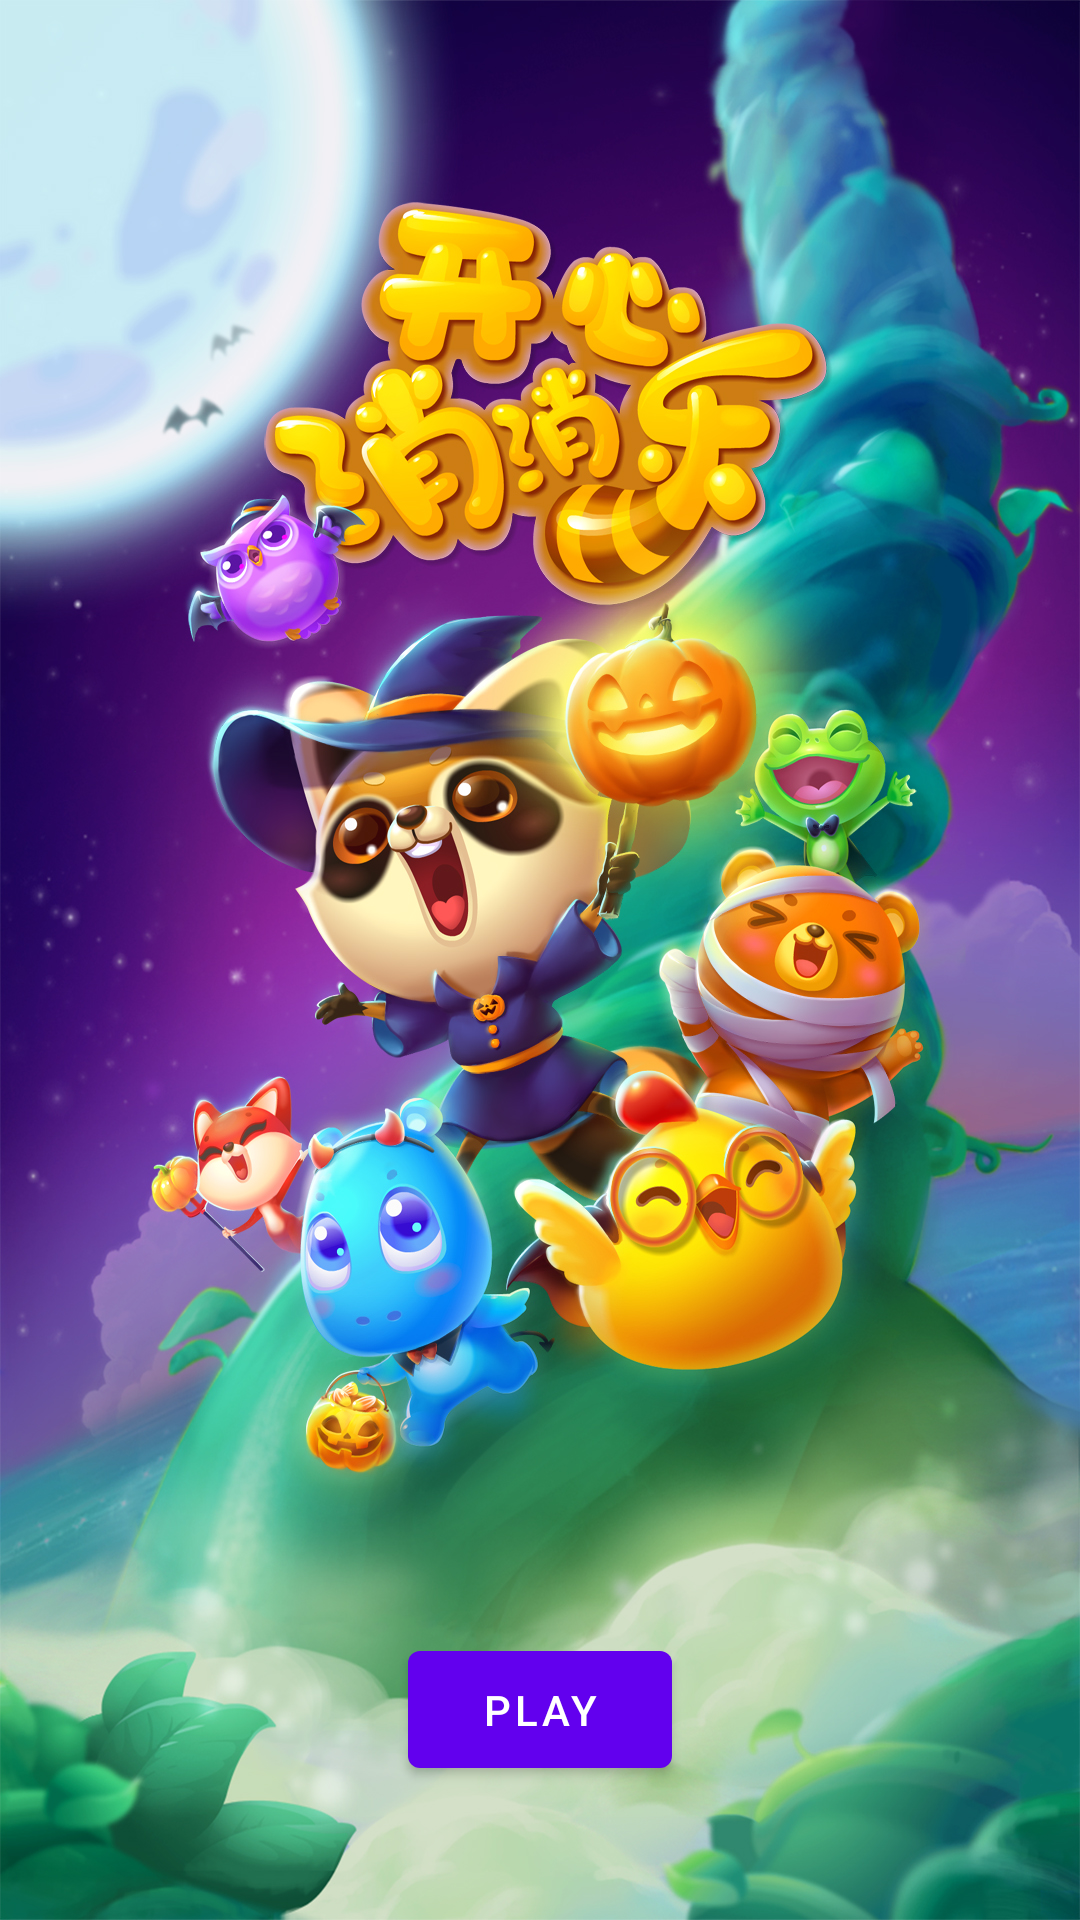

Reconstruct the res/layout file that produces this screen, plus the resources it refers to.
<!-- AndroidManifest.xml: application theme Theme.Happygame -->
<!-- res/layout/activity_play.xml -->
<?xml version="1.0" encoding="utf-8"?>
<LinearLayout xmlns:android="http://schemas.android.com/apk/res/android"
    xmlns:app="http://schemas.android.com/apk/res-auto"
    xmlns:tools="http://schemas.android.com/tools"
    android:layout_width="match_parent"
    android:layout_height="match_parent"
    android:orientation="vertical"
    android:gravity="center"
    android:layout_gravity="center"
    android:background="@drawable/mainpage"
    tools:context=".play">


    <com.google.android.material.button.MaterialButton
        android:id="@+id/playbtn"
        android:layout_width="wrap_content"
        android:layout_height="wrap_content"
        android:text="Play"
        android:layout_marginTop="500dp"
        android:padding="10dp"/>



</LinearLayout>
<!-- resources referenced by this layout -->
<resources>
  <!-- drawable mainpage: png bitmap (drawable, 1001057 bytes) -->
  <style name="Theme.Happygame" parent="Theme.MaterialComponents.DayNight.NoActionBar">
          
          <item name="colorPrimary">@color/purple_500</item>
          <item name="colorPrimaryVariant">@color/purple_700</item>
          <item name="colorOnPrimary">@color/white</item>
          
          <item name="colorSecondary">@color/teal_200</item>
          <item name="colorSecondaryVariant">@color/teal_700</item>
          <item name="colorOnSecondary">@color/black</item>
          
          <item name="android:statusBarColor">?attr/colorPrimaryVariant</item>
          
      </style>
  <!-- not gathered from this repository: default colours our renderer supplied (Android Studio template values) -->
  <color name="purple_500">#FF6200EE</color>
  <color name="purple_700">#FF3700B3</color>
  <color name="teal_200">#FF03DAC5</color>
  <color name="teal_700">#FF018786</color>
  <color name="black">#FF000000</color>
  <color name="white">#FFFFFFFF</color>
</resources>
